Run: headless pygame with SDL's dummy video driver; simulated clock (each Clock.tick advances the game by its frame time, no real sleeping); random seed 0; keys injected as events and as key.get_pressed() state; mouse plan: one left click at the window centre at the start of phase 2, then a move to the lower-right quarter at the start of phase 3.
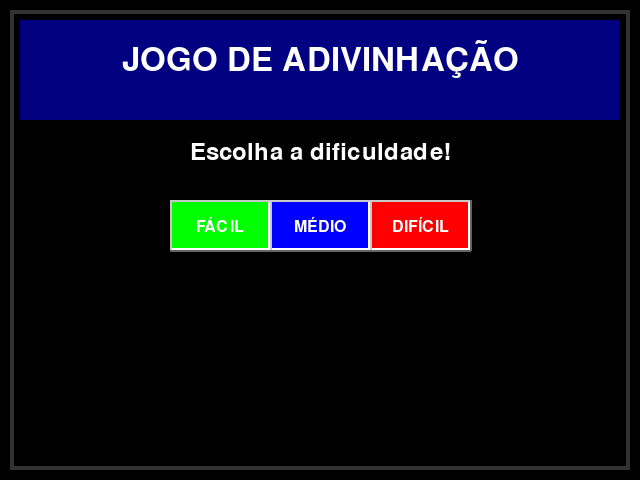
Frame 1 of 4 · flips 1–60 · no input
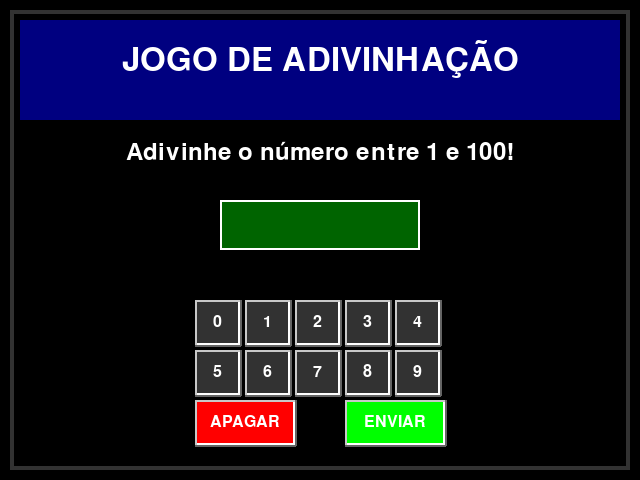
Frame 2 of 4 · flips 61–180 · clicked the window centre · tapped SPACE, RETURN · held RIGHT (→), D
Frame 3 of 4 · flips 181–300 · moved the mouse to the lower-right quarter · held DOWN (↓), S · screen unchanged from frame 2, image omitted
Frame 4 of 4 · flips 301–420 · held LEFT (←), A, UP (↑), W · screen unchanged from frame 3, image omitted

The pygame program that drew these frames:

import pygame
import random
import sys

# Inicializar pygame
pygame.init()

# Cores
PRETO = (0, 0, 0)
BRANCO = (255, 255, 255)
VERDE = (0, 255, 0)
VERMELHO = (255, 0, 0)
AZUL = (0, 0, 255)
CINZA = (50, 50, 50)
VERDE_ESCURO = (0, 100, 0)
AZUL_ESCURO = (0, 0, 128)

# Configurações da tela
LARGURA = 640
ALTURA = 480
tela = pygame.display.set_mode((LARGURA, ALTURA))
pygame.display.set_caption("Jogo de Adivinhação Retrô")

# Fontes
fonte_grande = pygame.font.Font(None, 48)
fonte_media = pygame.font.Font(None, 36)
fonte_pequena = pygame.font.Font(None, 24)

class BotaoRetro:
    def __init__(self, x, y, largura, altura, texto, cor=VERDE_ESCURO, cor_texto=BRANCO):
        self.rect = pygame.Rect(x, y, largura, altura)
        self.texto = texto
        self.cor = cor
        self.cor_texto = cor_texto
        self.cor_hover = (min(cor[0]+30, 255), min(cor[1]+30, 255), min(cor[2]+30, 255))
        
    def desenhar(self, tela):
        mouse_pos = pygame.mouse.get_pos()
        cor_atual = self.cor_hover if self.rect.collidepoint(mouse_pos) else self.cor
        
        # Desenhar botão com borda 3D
        pygame.draw.rect(tela, cor_atual, self.rect)
        pygame.draw.rect(tela, BRANCO, self.rect, 2)
        pygame.draw.line(tela, (200, 200, 200), self.rect.topleft, self.rect.topright, 2)
        pygame.draw.line(tela, (200, 200, 200), self.rect.topleft, self.rect.bottomleft, 2)
        pygame.draw.line(tela, (100, 100, 100), self.rect.bottomleft, self.rect.bottomright, 2)
        pygame.draw.line(tela, (100, 100, 100), self.rect.topright, self.rect.bottomright, 2)
        
        # Texto do botão
        texto_surface = fonte_pequena.render(self.texto, True, self.cor_texto)
        texto_rect = texto_surface.get_rect(center=self.rect.center)
        tela.blit(texto_surface, texto_rect)
        
    def foi_clicado(self, pos):
        return self.rect.collidepoint(pos)

class JogoAdivinhacao:
    def __init__(self):
        self.estado = "menu"
        self.numero_secreto = 0
        self.tentativas = 0
        self.max_tentativas = 0
        self.mensagem = "Escolha a dificuldade!"
        self.entrada = ""
        self.historico = []
        
        # Botões do menu
        self.btn_facil = BotaoRetro(LARGURA//2-150, 200, 100, 50, "FÁCIL", VERDE)
        self.btn_medio = BotaoRetro(LARGURA//2-50, 200, 100, 50, "MÉDIO", AZUL)
        self.btn_dificil = BotaoRetro(LARGURA//2+50, 200, 100, 50, "DIFÍCIL", VERMELHO)
        
        # Botões numéricos
        self.botoes_num = []
        for i in range(10):
            x = LARGURA//2 - 125 + (i % 5) * 50
            y = 300 + (i // 5) * 50
            self.botoes_num.append(BotaoRetro(x, y, 45, 45, str(i), CINZA))
            
        # Botões de controle
        self.btn_apagar = BotaoRetro(LARGURA//2-125, 400, 100, 45, "APAGAR", VERMELHO)
        self.btn_enviar = BotaoRetro(LARGURA//2+25, 400, 100, 45, "ENVIAR", VERDE)
        
    def iniciar_jogo(self, dificuldade):
        self.estado = "jogando"
        self.numero_secreto = random.randint(1, 100)
        
        if dificuldade == "facil":
            self.max_tentativas = 20
        elif dificuldade == "medio":
            self.max_tentativas = 10
        else:
            self.max_tentativas = 5
            
        self.tentativas = 0
        self.mensagem = f"Adivinhe o número entre 1 e 100!"
        self.entrada = ""
        self.historico = []
        
    def verificar_palpite(self):
        if not self.entrada:
            return
            
        try:
            palpite = int(self.entrada)
            
            if palpite < 1 or palpite > 100:
                self.mensagem = "Digite um número entre 1 e 100!"
                self.entrada = ""
                return
                
            self.tentativas += 1
            tentativas_restantes = self.max_tentativas - self.tentativas
            
            if palpite < self.numero_secreto:
                resultado = "MAIOR"
                self.mensagem = f"Tente um número MAIOR! Restam {tentativas_restantes} tentativas."
            elif palpite > self.numero_secreto:
                resultado = "MENOR"
                self.mensagem = f"Tente um número MENOR! Restam {tentativas_restantes} tentativas."
            else:
                resultado = "ACERTOU!"
                self.mensagem = f"PARABÉNS! Você acertou em {self.tentativas} tentativas!"
                self.estado = "fim_jogo"
                
            # Adicionar ao histórico
            self.historico.append((palpite, resultado))
            
            if self.tentativas >= self.max_tentativas and self.estado != "fim_jogo":
                self.mensagem = f"GAME OVER! O número era {self.numero_secreto}."
                self.estado = "fim_jogo"
                
            self.entrada = ""
            
        except ValueError:
            self.mensagem = "Entrada inválida!"
            self.entrada = ""
        
    def desenhar(self):
        # Fundo
        tela.fill(PRETO)
        
        # Desenhar borda da tela estilo retrô
        pygame.draw.rect(tela, CINZA, (10, 10, LARGURA-20, ALTURA-20), 4)
        pygame.draw.rect(tela, AZUL_ESCURO, (20, 20, LARGURA-40, 100))
        
        # Título
        titulo = fonte_grande.render("JOGO DE ADIVINHAÇÃO", True, BRANCO)
        tela.blit(titulo, (LARGURA//2 - titulo.get_width()//2, 40))
        
        # Mensagem
        linhas_mensagem = [self.mensagem[i:i+40] for i in range(0, len(self.mensagem), 40)]
        for i, linha in enumerate(linhas_mensagem):
            mensagem_surface = fonte_media.render(linha, True, BRANCO)
            tela.blit(mensagem_surface, (LARGURA//2 - mensagem_surface.get_width()//2, 140 + i*30))
        
        if self.estado == "menu":
            self.btn_facil.desenhar(tela)
            self.btn_medio.desenhar(tela)
            self.btn_dificil.desenhar(tela)
            
        elif self.estado in ["jogando", "fim_jogo"]:
            # Desenhar display da entrada
            pygame.draw.rect(tela, VERDE_ESCURO, (LARGURA//2 - 100, 200, 200, 50))
            pygame.draw.rect(tela, BRANCO, (LARGURA//2 - 100, 200, 200, 50), 2)
            
            entrada_text = fonte_media.render(self.entrada, True, BRANCO)
            tela.blit(entrada_text, (LARGURA//2 - entrada_text.get_width()//2, 215))
            
            # Desenhar histórico de palpites
            if self.historico:
                pygame.draw.rect(tela, CINZA, (20, 260, 150, min(180, len(self.historico) * 25 + 10)))
                titulo_historico = fonte_pequena.render("HISTÓRICO", True, BRANCO)
                tela.blit(titulo_historico, (30, 265))
                
                for i, (palpite, resultado) in enumerate(self.historico[-7:]):  # Mostrar apenas os últimos 7
                    cor_resultado = VERDE if resultado == "ACERTOU!" else VERMELHO
                    texto = f"{palpite}: {resultado}"
                    historico_surface = fonte_pequena.render(texto, True, cor_resultado)
                    tela.blit(historico_surface, (30, 290 + i*25))
            
            # Desenhar botões numéricos e de controle
            if self.estado == "jogando":
                for btn in self.botoes_num:
                    btn.desenhar(tela)
                self.btn_apagar.desenhar(tela)
                self.btn_enviar.desenhar(tela)
            else:
                # Botão para voltar ao menu
                voltar = BotaoRetro(LARGURA//2-75, 350, 150, 50, "NOVO JOGO", VERDE)
                voltar.desenhar(tela)
        
        pygame.display.flip()
        
    def processar_eventos(self):
        for evento in pygame.event.get():
            if evento.type == pygame.QUIT:
                return False
                
            if evento.type == pygame.MOUSEBUTTONDOWN:
                pos = pygame.mouse.get_pos()
                
                if self.estado == "menu":
                    if self.btn_facil.foi_clicado(pos):
                        self.iniciar_jogo("facil")
                    elif self.btn_medio.foi_clicado(pos):
                        self.iniciar_jogo("medio")
                    elif self.btn_dificil.foi_clicado(pos):
                        self.iniciar_jogo("dificil")
                        
                elif self.estado == "jogando":
                    # Verificar cliques nos botões numéricos
                    for i, btn in enumerate(self.botoes_num):
                        if btn.foi_clicado(pos) and len(self.entrada) < 3:
                            self.entrada += str(i)
                            
                    # Verificar cliques nos botões de controle
                    if self.btn_apagar.foi_clicado(pos) and self.entrada:
                        self.entrada = self.entrada[:-1]
                    elif self.btn_enviar.foi_clicado(pos):
                        self.verificar_palpite()
                        
                elif self.estado == "fim_jogo":
                    # Verificar clique no botão de novo jogo
                    voltar_rect = pygame.Rect(LARGURA//2-75, 350, 150, 50)
                    if voltar_rect.collidepoint(pos):
                        self.estado = "menu"
                        
            elif evento.type == pygame.KEYDOWN and self.estado == "jogando":
                if evento.key == pygame.K_RETURN:
                    self.verificar_palpite()
                elif evento.key == pygame.K_BACKSPACE:
                    self.entrada = self.entrada[:-1]
                elif evento.unicode.isdigit() and len(self.entrada) < 3:
                    self.entrada += evento.unicode
                    
        return True

# Loop principal
def main():
    jogo = JogoAdivinhacao()
    clock = pygame.time.Clock()
    rodando = True
    
    while rodando:
        rodando = jogo.processar_eventos()
        jogo.desenhar()
        clock.tick(60)
        
    pygame.quit()
    sys.exit()

if __name__ == "__main__":
    main()
